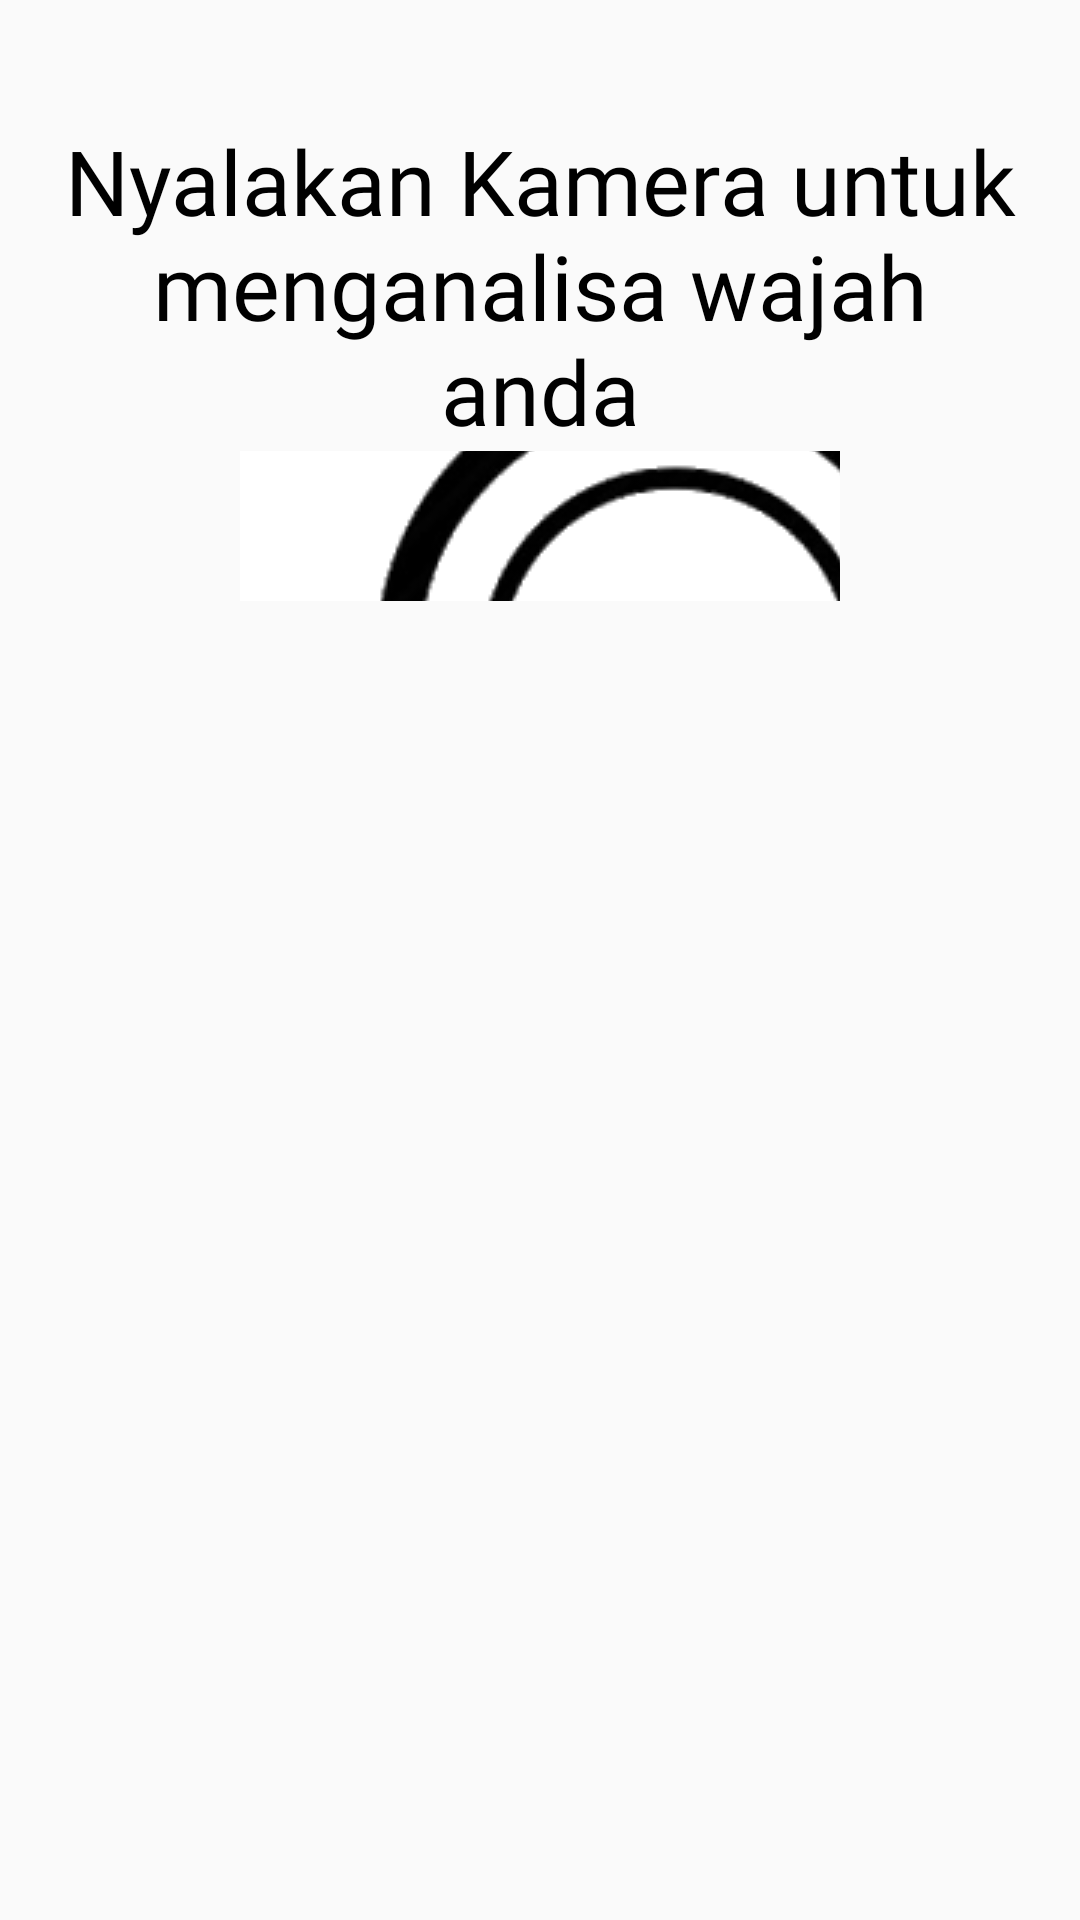

This screen was rendered from an Android layout file. Write that file and the resources it references.
<!-- AndroidManifest.xml: application theme AppTheme -->
<!-- res/layout/activity_kamera.xml -->
<?xml version="1.0" encoding="utf-8"?>
<LinearLayout xmlns:android="http://schemas.android.com/apk/res/android"
    xmlns:app="http://schemas.android.com/apk/res-auto"
    android:layout_width="wrap_content"
    android:layout_height="match_parent"
    android:orientation="vertical"
    android:background="@drawable/logo2">

    <TextView
        android:layout_width="match_parent"
        android:layout_height="wrap_content"
        android:layout_marginTop="40dp"
        android:layout_marginLeft="15dp"
        android:layout_marginRight="15dp"
        android:gravity="center_horizontal"
        android:textSize="30sp"
        android:fontFamily="@font/cantik2"
        android:textColor="@color/colorBlack"
        android:text="Nyalakan Kamera untuk menganalisa wajah anda"/>

    <ImageButton
        android:id="@+id/ib_camera"
        android:layout_width="200dp"
        android:layout_height="50dp"
        android:layout_gravity="center"
        android:background="@color/colorWhite"
        android:src="@drawable/camera_png"
        app:srcCompat="@android:drawable/ic_menu_camera" />

</LinearLayout>
<!-- resources referenced by this layout -->
<resources>
  <color name="colorBlack">#000000</color>
  <color name="colorWhite">#fff</color>
  <!-- drawable camera_png: png bitmap (drawable, 45408 bytes) -->
  <style name="AppTheme" parent="Theme.AppCompat.Light.DarkActionBar">
          
          <item name="colorPrimary">@color/colorPrimary</item>
          <item name="colorPrimaryDark">@color/colorPrimaryDark</item>
          <item name="colorAccent">@color/colorAccent</item>
          <item name="colorButtonNormal">@color/colorHotPink</item>
      </style>
  <color name="colorPrimary">#00796b</color>
  <color name="colorPrimaryDark">#00695C</color>
  <color name="colorAccent">#FF4081</color>
  <color name="colorHotPink">#FF69B4</color>
</resources>
